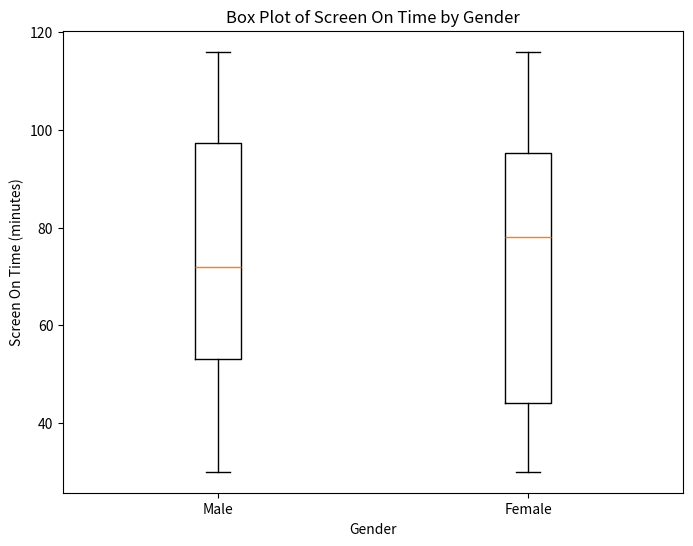

Python code for this plot: (Note: this script raises an exception after producing the figure.)
# Import necessary libraries
import pandas as pd
import matplotlib.pyplot as plt
import numpy as np

# Create a sample dataset
np.random.seed(0)
data = {
    'Gender': np.random.choice(['Male', 'Female'], 100),
    'Screen On Time (minutes)': np.random.randint(30, 120, 100)
}

# Create a DataFrame
df = pd.DataFrame(data)

# Convert 'Screen On Time (minutes)' to numeric values
df['Screen On Time (minutes)'] = pd.to_numeric(df['Screen On Time (minutes)'])

# Create a box plot of screen on time by gender
plt.figure(figsize=(8, 6))
plt.boxplot([df.loc[df['Gender'] == 'Male', 'Screen On Time (minutes)'], 
             df.loc[df['Gender'] == 'Female', 'Screen On Time (minutes)']],
            labels=['Male', 'Female'])
plt.title('Box Plot of Screen On Time by Gender')
plt.xlabel('Gender')
plt.ylabel('Screen On Time (minutes)')
plt.show()
plt.savefig('png_files/plot_e23b443c.png')